Run: headless pygame with SDL's dummy video driver; simulated clock (each Clock.tick advances the game by its frame time, no real sleeping); random seed 0; keys injected as events and as key.get_pressed() state; no mouse input.
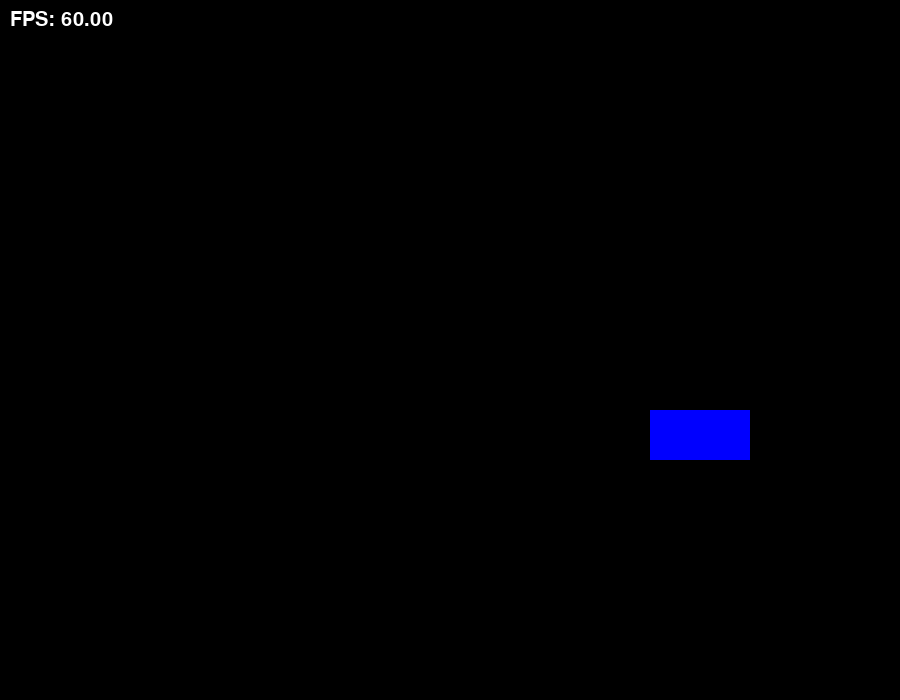
Frame 1 of 4 · flips 1–60 · no input
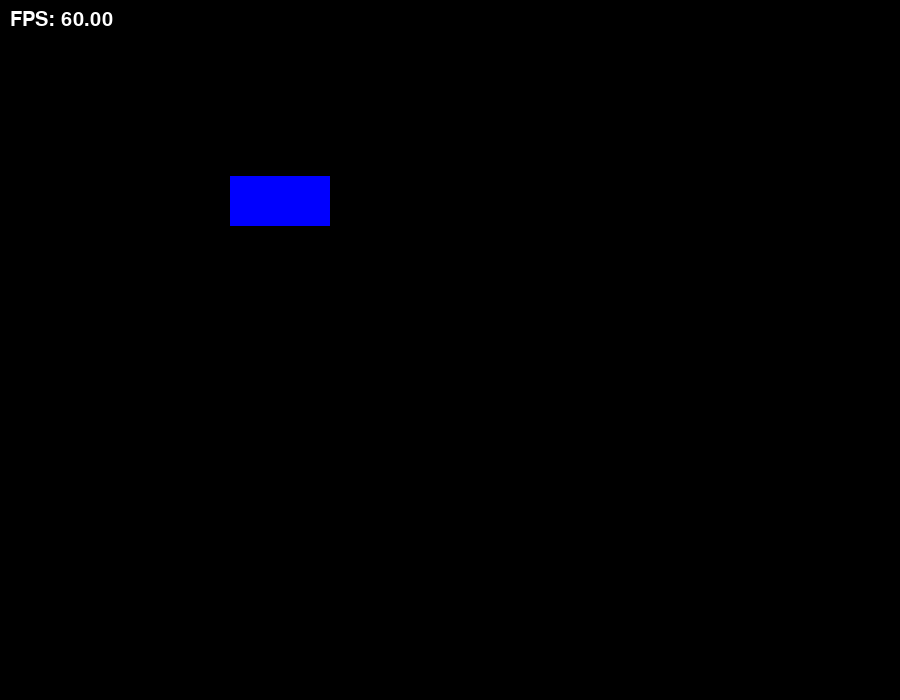
Frame 2 of 4 · flips 61–180 · tapped SPACE, RETURN · held RIGHT (→), D
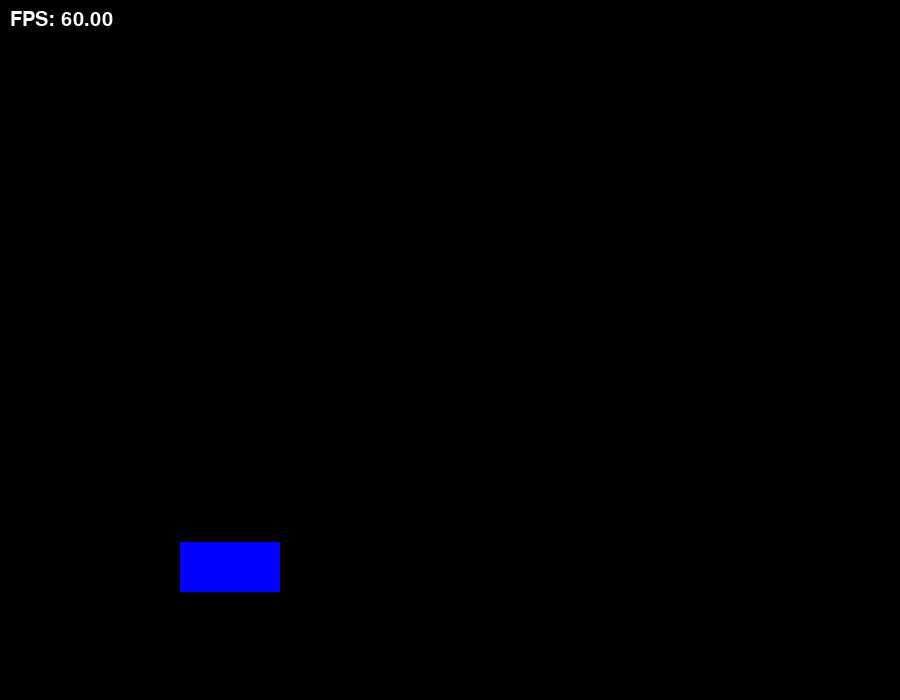
Frame 3 of 4 · flips 181–300 · held DOWN (↓), S
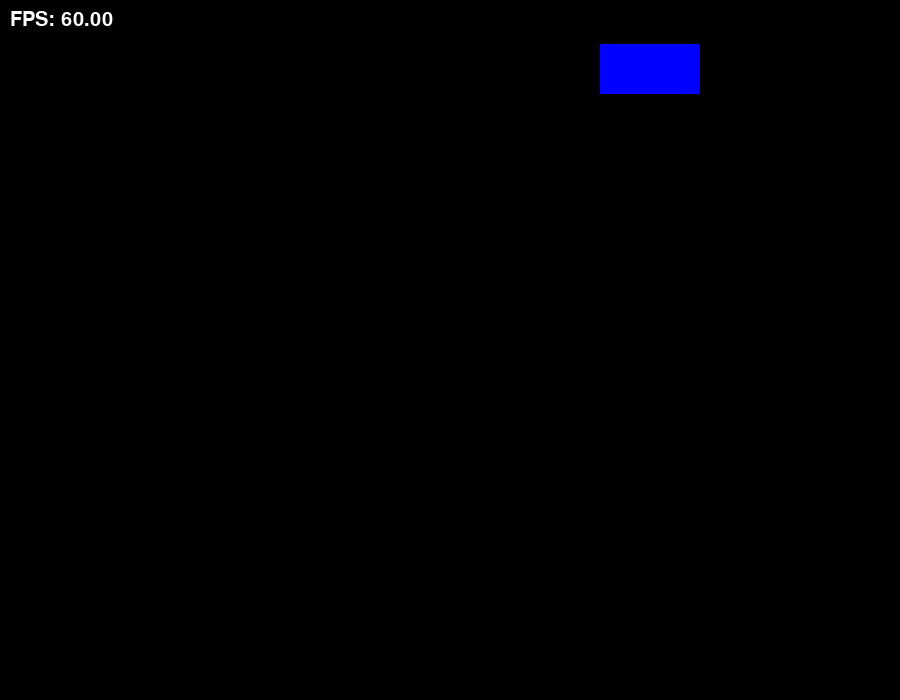
Frame 4 of 4 · flips 301–420 · held LEFT (←), A, UP (↑), W

The pygame program that drew these frames:

import pygame
import sys

pygame.init()

# Set up screen
screen_width, screen_height = 900, 700
screen = pygame.display.set_mode((screen_width, screen_height))
pygame.display.set_caption("FPS test")

# Set up clock and font
clock = pygame.time.Clock()
font = pygame.font.SysFont(None, 30)

# Rectangle setup
BLUE = (0, 0, 255)
rect = pygame.Rect(50, 50, 100, 50)
velocity = pygame.Vector2(5, 3)

# Frame toggle for skipping
draw_this_frame = True

running = True
while running:
    dt = clock.tick(61)  # 60 FPS cap

    for event in pygame.event.get():
        if event.type == pygame.QUIT:
            running = False

    # Update logic
    rect.x += velocity.x
    rect.y += velocity.y

    if rect.left < 0 or rect.right > screen_width:
        velocity.x *= -1
    if rect.top < 0 or rect.bottom > screen_height:
        velocity.y *= -1

    # Toggle whether to draw this frame
    draw_this_frame = not draw_this_frame
    if not draw_this_frame:
        continue  # Skip rendering this frame

    # Render
    screen.fill((0, 0, 0))
    pygame.draw.rect(screen, BLUE, rect)

    # FPS display
    fps = clock.get_fps()
    fps_text = font.render(f"FPS: {fps:.2f}", True, (255, 255, 255))
    screen.blit(fps_text, (10, 10))

    pygame.display.flip()

pygame.quit()
sys.exit()
